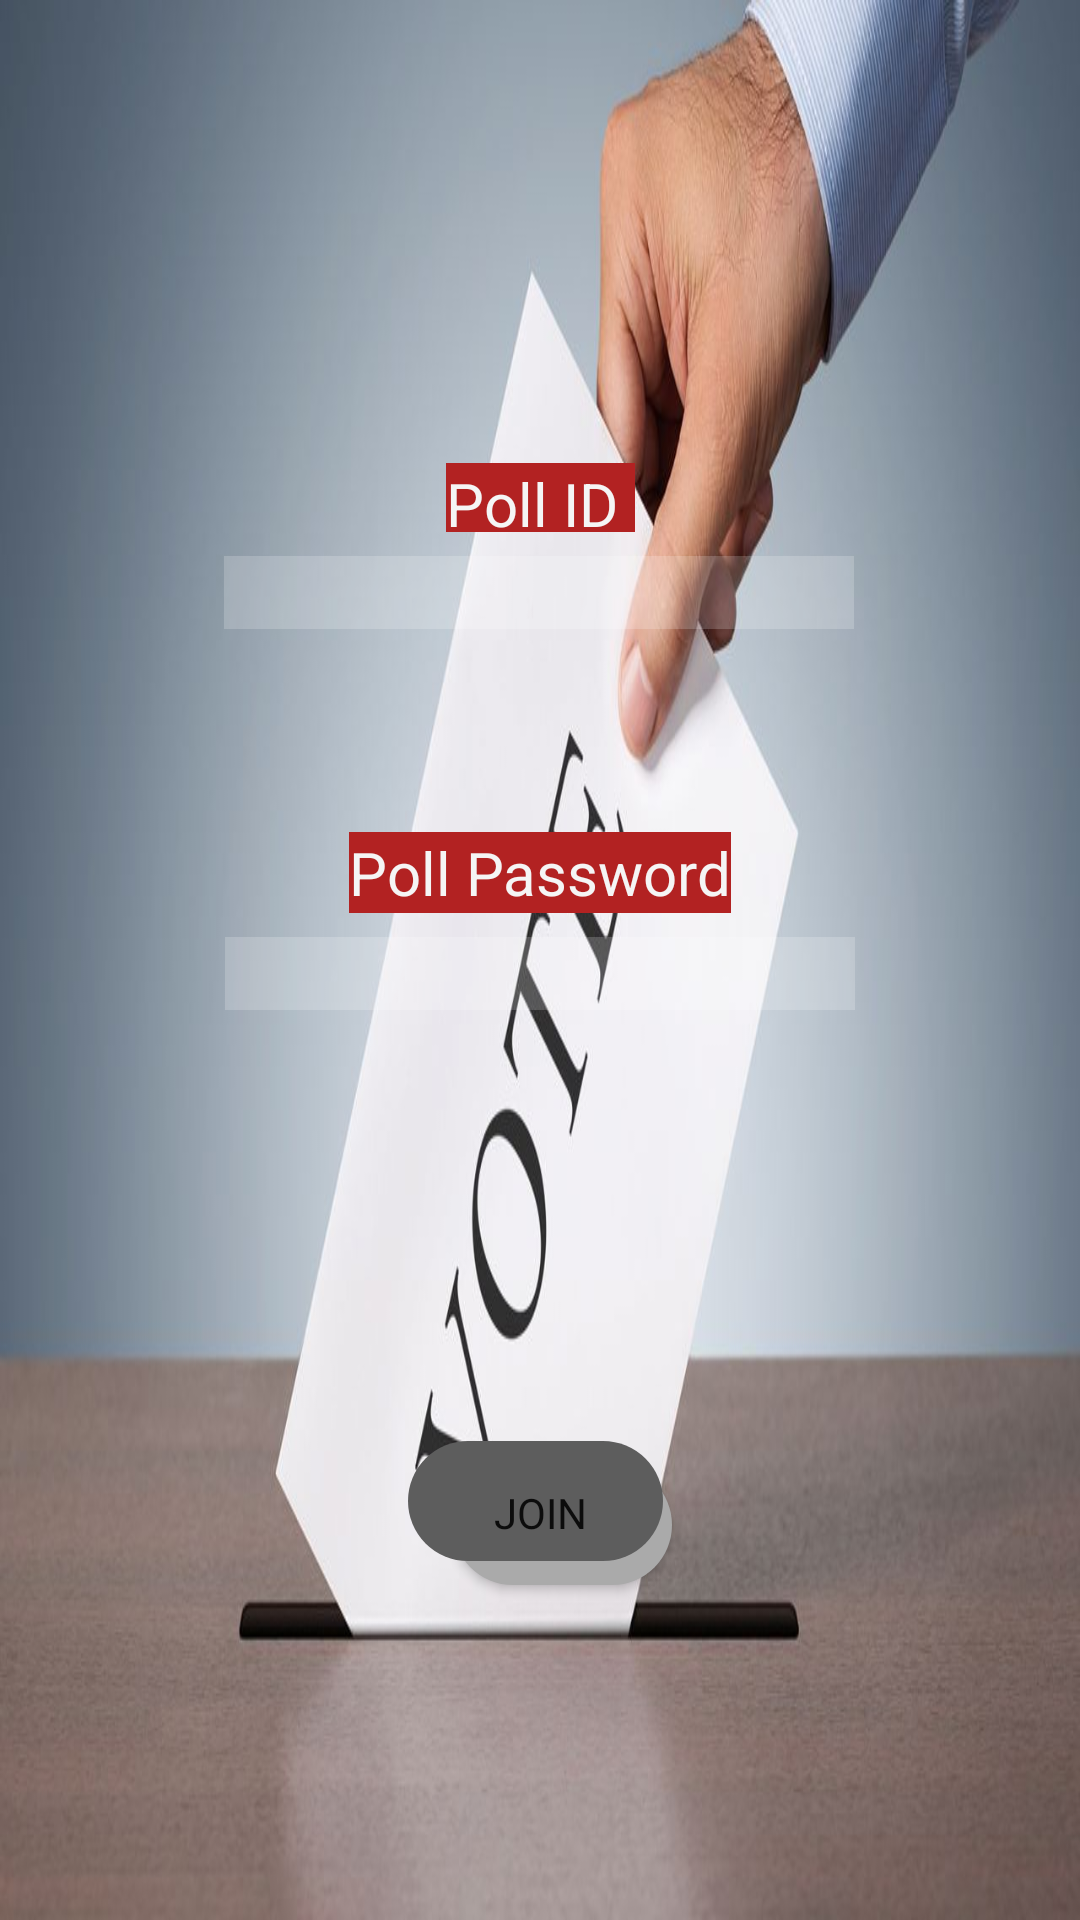

Layout XML and referenced resources for this Android screen:
<!-- AndroidManifest.xml: application theme Theme.OnlineVoting -->
<!-- res/layout/activity_join.xml -->
<?xml version="1.0" encoding="utf-8"?>
<androidx.constraintlayout.widget.ConstraintLayout xmlns:android="http://schemas.android.com/apk/res/android"
    xmlns:app="http://schemas.android.com/apk/res-auto"
    xmlns:tools="http://schemas.android.com/tools"
    android:layout_width="match_parent"
    android:layout_height="match_parent"
    android:background="@drawable/votingbackground2"
    tools:context=".JoinActivity">

    <TextView
        android:id="@+id/pollid"
        android:layout_width="63dp"
        android:layout_height="23dp"
        android:fontFamily="sans-serif"
        android:text="Poll ID"
        android:background="@color/FireBrick"
        android:textColor="@color/WhiteSmoke"
        android:textSize="20dp"
        app:layout_constraintBottom_toBottomOf="parent"
        app:layout_constraintEnd_toEndOf="parent"
        app:layout_constraintStart_toStartOf="parent"
        app:layout_constraintTop_toTopOf="parent"
        app:layout_constraintVertical_bias="0.25" />

    <EditText
        android:id="@+id/editfastpollid"
        android:layout_width="wrap_content"
        android:layout_height="wrap_content"
        android:layout_marginTop="8dp"
        android:background="#30ffffff"
        android:ems="10"
        app:layout_constraintBottom_toTopOf="@+id/pollpass"
        app:layout_constraintEnd_toEndOf="parent"
        app:layout_constraintHorizontal_bias="0.497"
        app:layout_constraintStart_toStartOf="parent"
        app:layout_constraintTop_toBottomOf="@+id/pollid"
        app:layout_constraintVertical_bias="0.0" />

    <TextView
        android:id="@+id/pollpass"
        android:layout_width="wrap_content"
        android:layout_height="wrap_content"
        android:layout_marginTop="100dp"
        android:fontFamily="sans-serif"
        android:text="Poll Password"
        android:background="@color/FireBrick"
        android:textColor="@color/WhiteSmoke"
        android:textSize="20dp"
        app:layout_constraintEnd_toEndOf="parent"
        app:layout_constraintStart_toStartOf="parent"
        app:layout_constraintTop_toBottomOf="@+id/pollid" />

    <EditText
        android:id="@+id/editfastpollpass"
        android:layout_width="wrap_content"
        android:layout_height="wrap_content"
        android:layout_marginTop="8dp"
        android:background="#30ffffff"
        android:ems="10"
        android:inputType="textPassword"
        app:layout_constraintBottom_toBottomOf="parent"
        app:layout_constraintEnd_toEndOf="parent"
        app:layout_constraintStart_toStartOf="parent"
        app:layout_constraintTop_toBottomOf="@+id/pollpass"
        app:layout_constraintVertical_bias="0.0" />

    <Button
        android:id="@+id/checkfastjoinbtn"
        android:layout_width="wrap_content"
        android:layout_height="wrap_content"
        android:layout_marginTop="32dp"
        android:background="@drawable/custombutton"
        android:fontFamily="sans-serif"
        android:text="join"
        app:layout_constraintBottom_toBottomOf="parent"
        app:layout_constraintEnd_toEndOf="parent"
        app:layout_constraintStart_toStartOf="parent"
        app:layout_constraintTop_toBottomOf="@+id/editfastpollpass" />

</androidx.constraintlayout.widget.ConstraintLayout>
<!-- resources referenced by this layout -->
<resources>
  <color name="FireBrick">#B22222</color>
  <color name="WhiteSmoke">#F5F5F5</color>
  <!-- drawable custombutton (drawable) -->
  <?xml version="1.0" encoding="utf-8"?>
  <layer-list xmlns:android="http://schemas.android.com/apk/res/android">
      
      <item android:left="15dp" android:top="8dp">
          <shape >
              <solid android:color="@android:color/darker_gray" />
              <corners android:radius="24dp" />
          </shape>
      </item>
      
      <item android:bottom="8dp" android:right="3dp">
          <shape>
              <corners android:radius="24dp" />
              <solid android:color="#5D5D5D" />
          </shape>
      </item>
  </layer-list>
  <!-- drawable votingbackground2: png bitmap (drawable-v24, 553427 bytes) -->
  <style name="Theme.OnlineVoting" parent="Theme.MaterialComponents.DayNight.DarkActionBar">
          
          <item name="colorPrimary">@color/purple_500</item>
          <item name="colorPrimaryVariant">@color/purple_700</item>
          <item name="colorOnPrimary">@color/white</item>
          
          <item name="colorSecondary">@color/teal_200</item>
          <item name="colorSecondaryVariant">@color/teal_700</item>
          <item name="colorOnSecondary">@color/black</item>
          
          <item name="android:statusBarColor" tools:targetApi="l">?attr/colorPrimaryVariant</item>
          
      </style>
  <color name="purple_500">#FF6200EE</color>
  <color name="purple_700">#FF3700B3</color>
  <color name="white">#FFFFFFFF</color>
  <color name="teal_200">#FF03DAC5</color>
  <color name="teal_700">#FF018786</color>
  <color name="black">#FF000000</color>
</resources>
